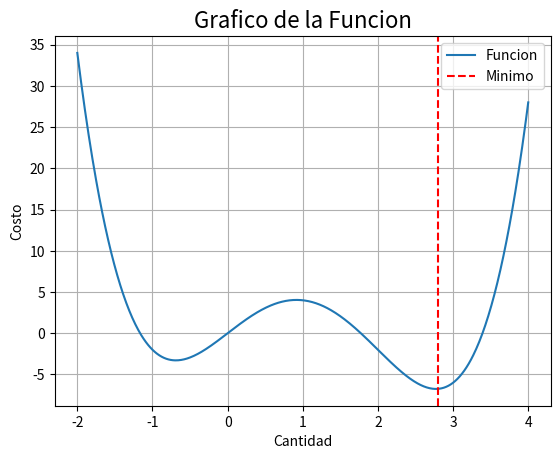

Here is the Python script that generated this plot:
import matplotlib.pyplot as plt
import matplotlib.pyplot as plt
import numpy as geek

def solve(function, rang, iter):
    min = [0, 99999999999999999999999999]
    n = (rang[1] - rang[0]) / iter
    print(f"El valor del desplazamiento es {n}")
    for i in range(iter):
        z = rang[0] + (n*i)
        print(f"X: {z} Y: {function(z)}")
        if function(z) < min[1]:
            min[0] = z
            min[1] = function(z)
    
    print(f"\nEL Minimo Y es: {min[1]}\nDado por el Valor X: {min[0]}")
    return min


def graph(rang, min, funcion):
    x = geek.linspace(float(rang[0]), float(rang[1]), num=600)
    # x = geek.arange(rang[0], rang[1], 0.01)
    y = [funcion(z) for z in x]
    plt.plot(x, y)
    plt.grid(True)
    plt.axvline(min[0], color="red", linestyle="--")
    plt.title("Grafico de la Funcion", loc="center", fontsize=16)
    plt.legend(["Funcion", "Minimo"])
    plt.rc('axes', axisbelow=True)
    plt.xlabel("Cantidad")
    plt.ylabel("Costo")
    plt.show()

result = solve(lambda x: (x**4) - (4*(x**3)) + (7*x), [-2,4], 100)

graph([-2,4], result, lambda x: (x**4) - (4*(x**3)) + (7*x))